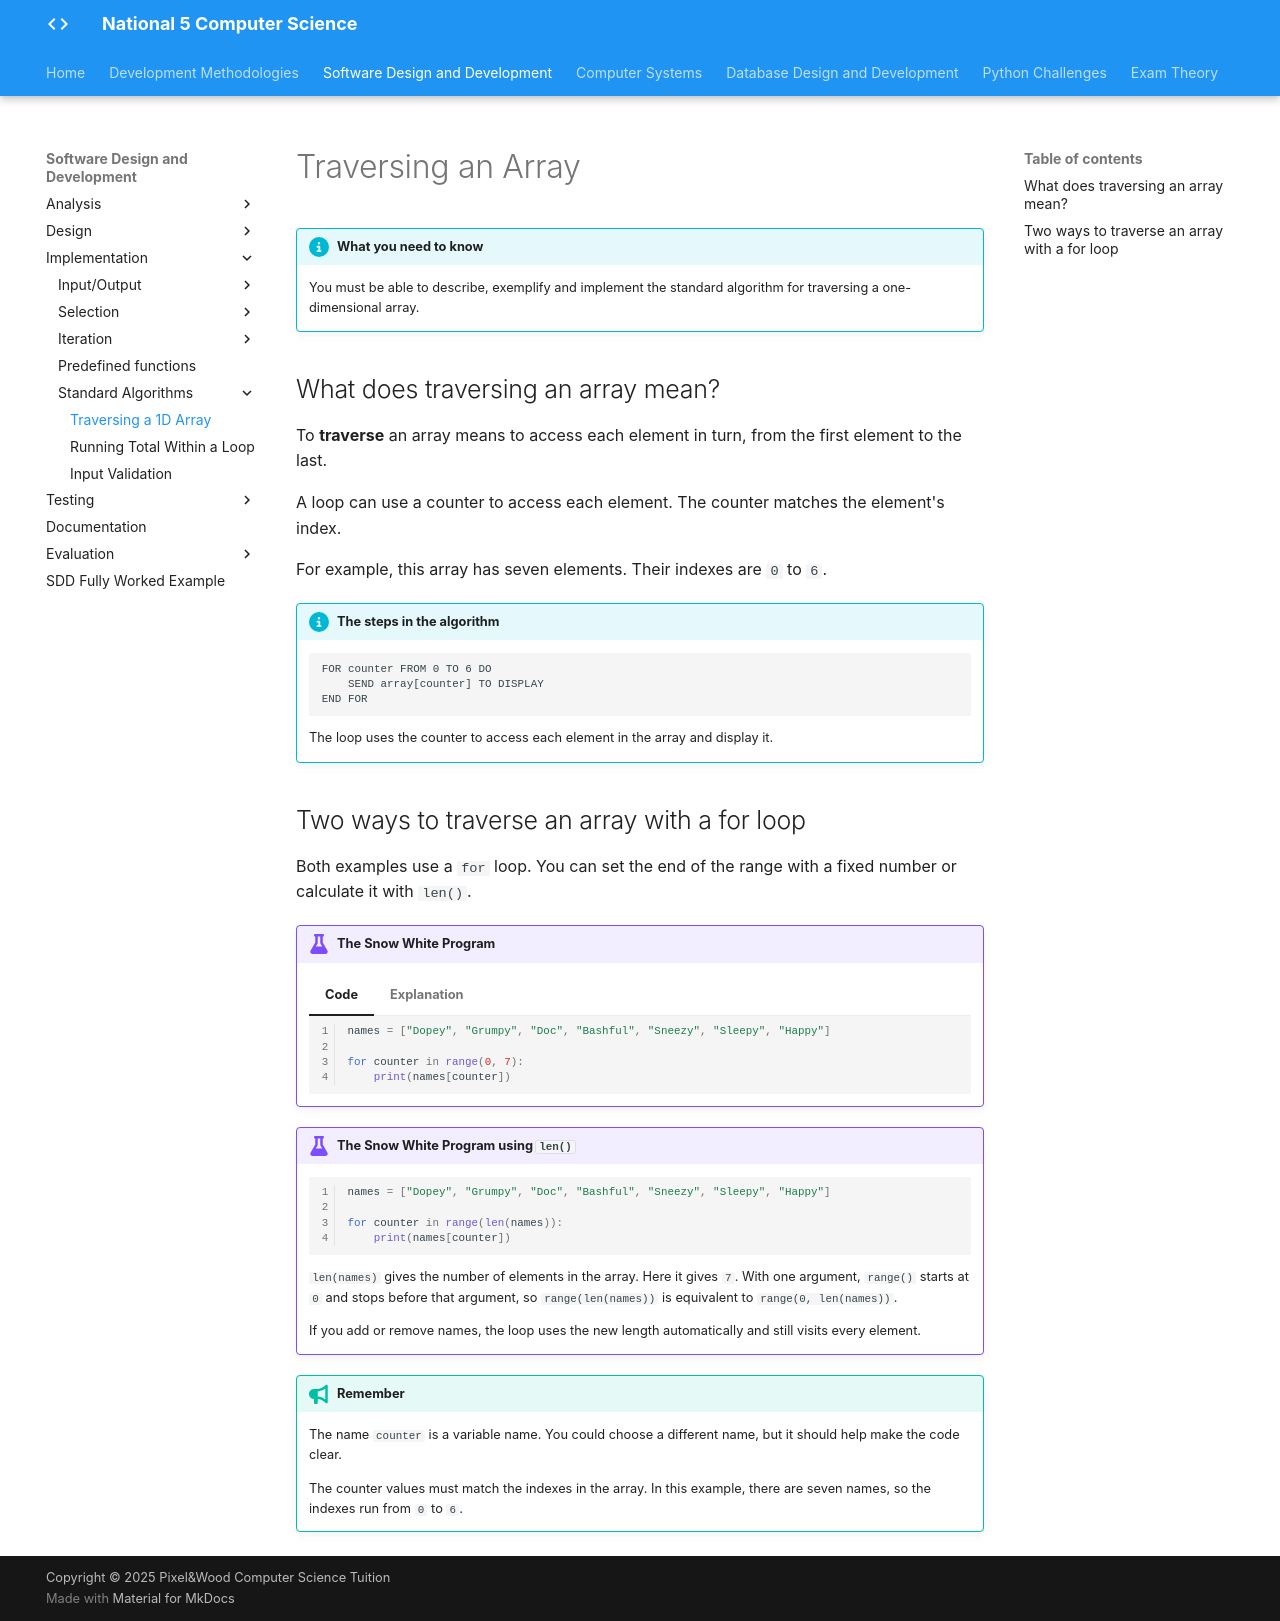

repository: Mr-Wood-CS/LN-National-5 · page: 02-sdd/2.4-implementation/04-standard-algorithms/4.1-traversing-a-1d-array/index.html · generator: mkdocs

# Traversing an Array

!!! info "What you need to know"

    You must be able to describe, exemplify and implement the standard algorithm for traversing a one-dimensional array.

## What does traversing an array mean?

To **traverse** an array means to access each element in turn, from the first element to the last.

A loop can use a counter to access each element. The counter matches the element's index.

For example, this array has seven elements. Their indexes are `0` to `6`.

!!! info "The steps in the algorithm"

    ```text
    FOR counter FROM 0 TO 6 DO
        SEND array[counter] TO DISPLAY
    END FOR
    ```
    The loop uses the counter to access each element in the array and display it.

## Two ways to traverse an array with a for loop

Both examples use a `for` loop. You can set the end of the range with a fixed number or calculate it with `len()`.

!!! example "The Snow White Program"

    === "Code"

        ```python linenums="1"
        names = ["Dopey", "Grumpy", "Doc", "Bashful", "Sneezy", "Sleepy", "Happy"]

        for counter in range(0, 7):
            print(names[counter])
        ```

    === "Explanation"

        **Line 1**

        The `names` array stores seven names. The indexes are `0` to `6`.

        **Line 3**

        The loop sets `counter` to each value from `0` to `6`. In Python, the final value in `range()` is not included, so `range(0, 7)` gives the counter values `0`, `1`, `2`, `3`, `4`, `5` and `6`.

        **Line 4**

        `names[counter]` accesses the element at the index held in `counter`. The `print` statement displays that name.

        The loop repeats until every name has been displayed.

!!! example "The Snow White Program using `len()`"

    ```python linenums="1"
    names = ["Dopey", "Grumpy", "Doc", "Bashful", "Sneezy", "Sleepy", "Happy"]

    for counter in range(len(names)):
        print(names[counter])
    ```

    `len(names)` gives the number of elements in the array. Here it gives `7`. With one argument, `range()` starts at `0` and stops before that argument, so `range(len(names))` is equivalent to `range(0, len(names))`.

    If you add or remove names, the loop uses the new length automatically and still visits every element.

!!! tip "Remember"

    The name `counter` is a variable name. You could choose a different name, but it should help make the code clear.

    The counter values must match the indexes in the array. In this example, there are seven names, so the indexes run from `0` to `6`.
